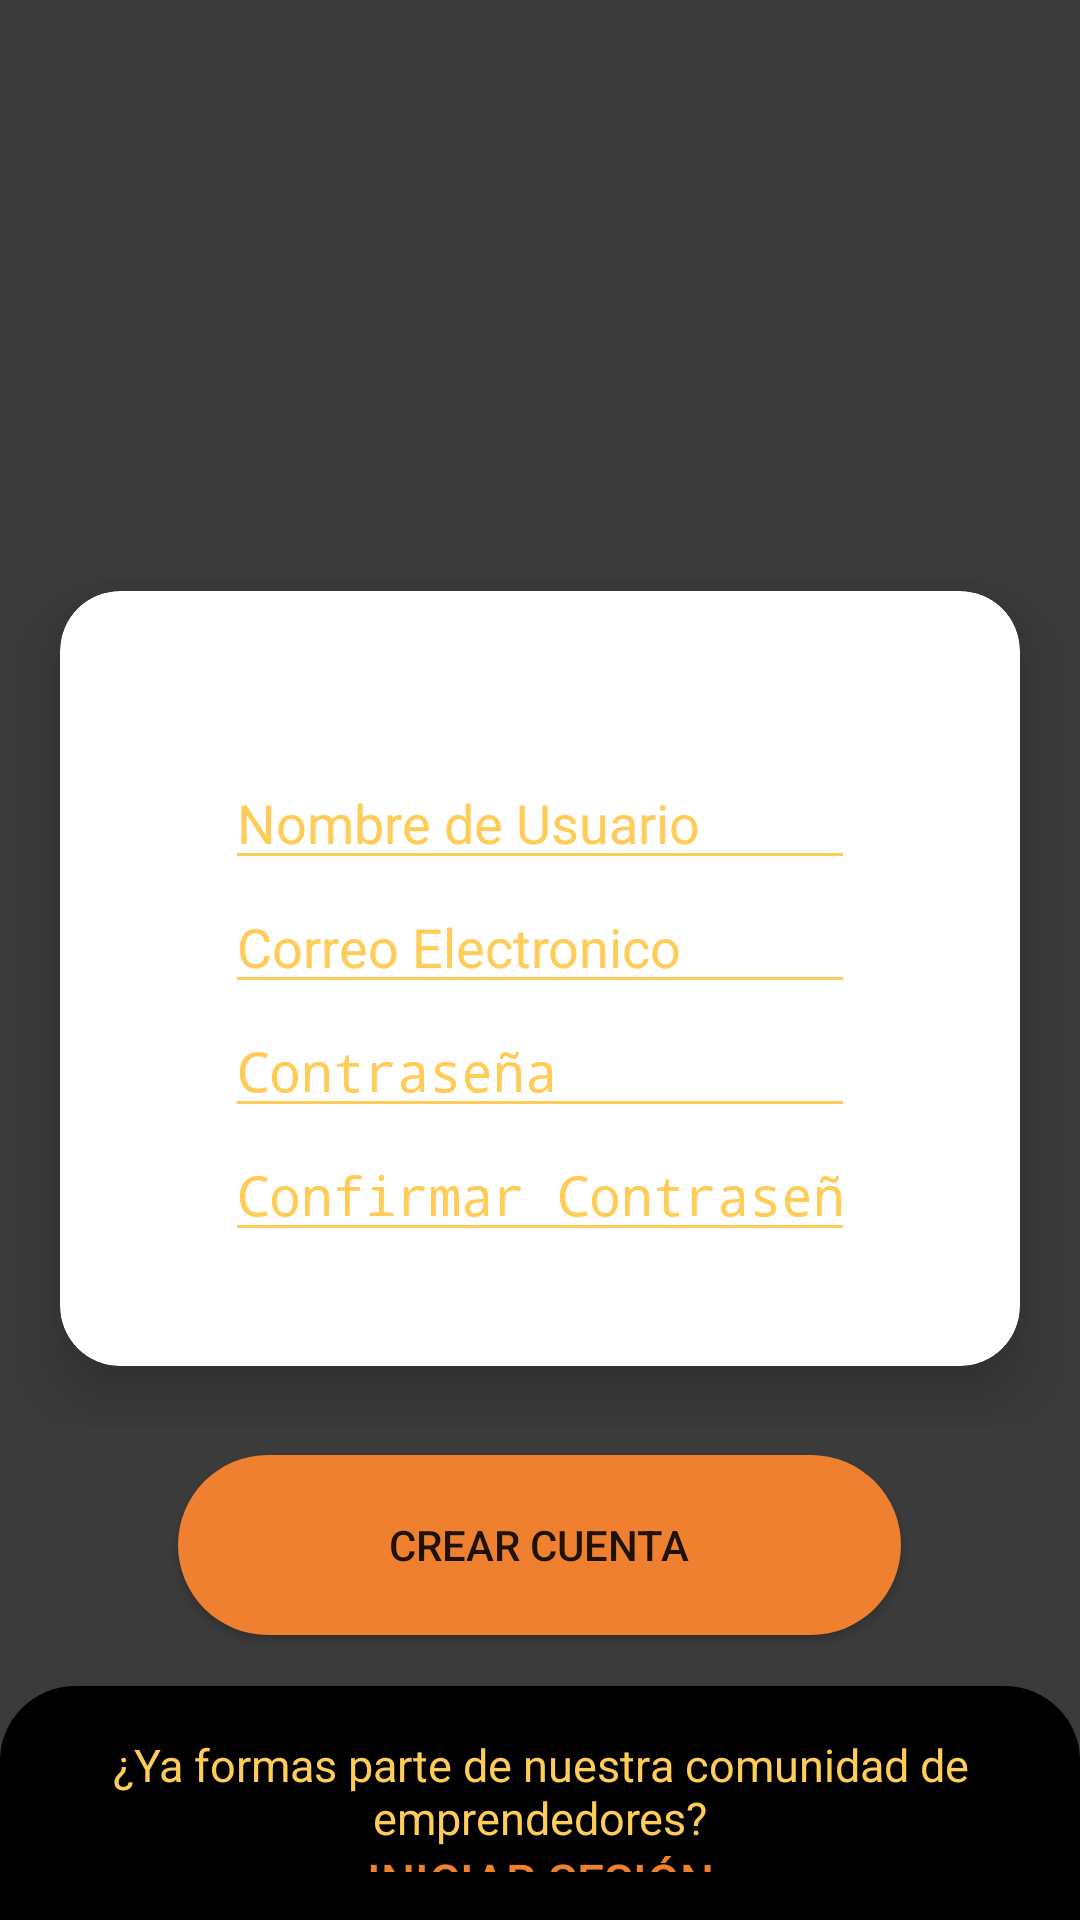

Android layout source for this screen:
<!-- AndroidManifest.xml: activity theme Theme.AppCompat.DayNight.NoActionBar -->
<!-- res/layout/activity_sign_up.xml -->
<?xml version="1.0" encoding="utf-8"?>
<androidx.constraintlayout.widget.ConstraintLayout xmlns:android="http://schemas.android.com/apk/res/android"
    xmlns:app="http://schemas.android.com/apk/res-auto"
    xmlns:tools="http://schemas.android.com/tools"
    android:layout_width="match_parent"
    android:layout_height="match_parent"
    android:background="#3B3B3B"
    tools:context=".SignUpActivity">

    <LinearLayout
        android:id="@+id/linearLayout3"
        android:layout_width="match_parent"
        android:layout_height="match_parent"
        android:orientation="vertical">

        <LinearLayout
            android:layout_width="match_parent"
            android:layout_height="562dp"
            android:gravity="center_horizontal"
            android:orientation="vertical">

            <com.google.android.material.imageview.ShapeableImageView
                android:id="@+id/banner2"
                android:layout_width="match_parent"
                android:layout_height="177dp"
                android:scaleType="centerCrop"

                android:src="@drawable/imagehamburgerban"
                app:shapeAppearance="@style/radius"

                />

            <ScrollView
                android:layout_width="match_parent"
                android:layout_height="308dp">

                <LinearLayout
                    android:layout_width="match_parent"
                    android:layout_height="wrap_content"
                    android:gravity="center"
                    android:orientation="vertical">

                    <androidx.cardview.widget.CardView
                        android:layout_width="match_parent"
                        android:layout_height="wrap_content"
                        android:layout_margin="20dp"
                        app:cardCornerRadius="20dp"
                        app:cardElevation="15dp">

                        <LinearLayout
                            android:layout_width="match_parent"
                            android:layout_height="match_parent"
                            android:gravity="center"
                            android:orientation="vertical">

                            <Space
                                android:layout_width="match_parent"
                                android:layout_height="55dp" />

                            <EditText
                                android:id="@+id/edtNombre"
                                android:layout_width="wrap_content"
                                android:layout_height="wrap_content"
                                android:backgroundTint="#FFCC57"
                                android:drawableTint="#FFCC57"
                                android:ems="10"
                                android:hint="Nombre de Usuario"
                                android:inputType="textPersonName"
                                android:textColor="#FFCC57"
                                android:textColorHighlight="#FFCC57"
                                android:textColorHint="#FFCC57"
                                android:textColorLink="#FFCC57" />

                            <EditText
                                android:id="@+id/idcorreo"
                                android:layout_width="wrap_content"
                                android:layout_height="wrap_content"
                                android:backgroundTint="#FFCC57"
                                android:ems="10"
                                android:hint="Correo Electronico"
                                android:inputType="textEmailAddress"
                                android:textColor="#FFCC57"
                                android:textColorHint="#FFCC57" />

                            <EditText
                                android:id="@+id/edtContra"
                                android:layout_width="wrap_content"
                                android:layout_height="wrap_content"
                                android:backgroundTint="#FFCC57"
                                android:ems="10"
                                android:hint="Contraseña"
                                android:inputType="textPassword"
                                android:textColorHint="#FFCC57" />

                            <EditText
                                android:id="@+id/edtConfir"
                                android:layout_width="wrap_content"
                                android:layout_height="wrap_content"
                                android:backgroundTint="#FFCC57"
                                android:ems="10"
                                android:hint="Confirmar Contraseña"
                                android:inputType="textPassword"
                                android:textColor="#FFCC57"
                                android:textColorHint="#FFCC57" />

                            <Space
                                android:layout_width="match_parent"
                                android:layout_height="38dp" />

                        </LinearLayout>
                    </androidx.cardview.widget.CardView>


                </LinearLayout>
            </ScrollView>

            <Button
                android:id="@+id/CrearCuenta"
                android:layout_width="241dp"
                android:layout_height="wrap_content"
                android:background="@drawable/rbuttonshad"
                android:elevation="20dp"
                android:text="Crear Cuenta" />

        </LinearLayout>

        <LinearLayout
            android:id="@+id/myLinearLayout"
            android:layout_width="match_parent"
            android:layout_height="match_parent"
            android:background="@drawable/banner_button"
            android:gravity="center|center_horizontal"
            android:orientation="vertical"
            android:padding="16dp">

            <LinearLayout
                android:layout_width="wrap_content"
                android:layout_height="wrap_content"
                android:gravity="center"
                android:orientation="vertical">

                <TextView
                    android:id="@+id/textView7"
                    android:layout_width="wrap_content"
                    android:layout_height="wrap_content"
                    android:text="¿Ya formas parte de nuestra comunidad de emprendedores?"
                    android:textAlignment="center"
                    android:textColor="#FFCC57"
                    android:textSize="15dp" />

                <LinearLayout
                    android:layout_width="200dp"
                    android:layout_height="match_parent"
                    android:gravity="center"
                    android:orientation="horizontal">

                    <Button
                        android:id="@+id/iniciarSesionB"
                        android:layout_width="match_parent"
                        android:layout_height="match_parent"
                        android:layout_weight="1"
                        android:background="@android:color/transparent"
                        android:text="Iniciar Sesión"
                        android:textColor="#EF802F"
                        android:textSize="16sp" />

                </LinearLayout>
            </LinearLayout>

        </LinearLayout>

    </LinearLayout>

    <ImageView
        android:id="@+id/imageView2"
        android:layout_width="228dp"
        android:layout_height="89dp"
        app:layout_constraintBottom_toBottomOf="parent"
        app:layout_constraintEnd_toEndOf="parent"
        app:layout_constraintStart_toStartOf="parent"
        app:layout_constraintTop_toTopOf="parent"
        app:layout_constraintVertical_bias="0.060000002"
        app:srcCompat="@drawable/stawaicon" />

</androidx.constraintlayout.widget.ConstraintLayout>
<!-- resources referenced by this layout -->
<resources>
  <!-- drawable banner_button (drawable) -->
  <?xml version="1.0" encoding="utf-8"?>
  <shape xmlns:android="http://schemas.android.com/apk/res/android"
      android:shape="rectangle">
      <corners
          android:topLeftRadius="25dp"
          android:topRightRadius="25dp"/>
      <padding
          android:bottom="8dp"
          android:left="8dp"
          android:right="8dp"
          android:top="16dp"/>
      <solid android:color="#000000"/>
  </shape>
  <!-- drawable rbuttonshad (drawable) -->
  <shape xmlns:android="http://schemas.android.com/apk/res/android"
      android:shape="rectangle">
      <corners android:radius="100dp" />
      <solid android:color="#EF802F" />
  
      <size android:width="120dp" android:height="60dp" />
  </shape>
  <!-- drawable stawaicon: vector/xml drawable (drawable, 74780 chars, omitted) -->
  <style name="radius">
          <item name="cornerSizeBottomRight">150dp</item>
          <item name="cornerSizeBottomLeft">150dp</item>
      </style>
</resources>
